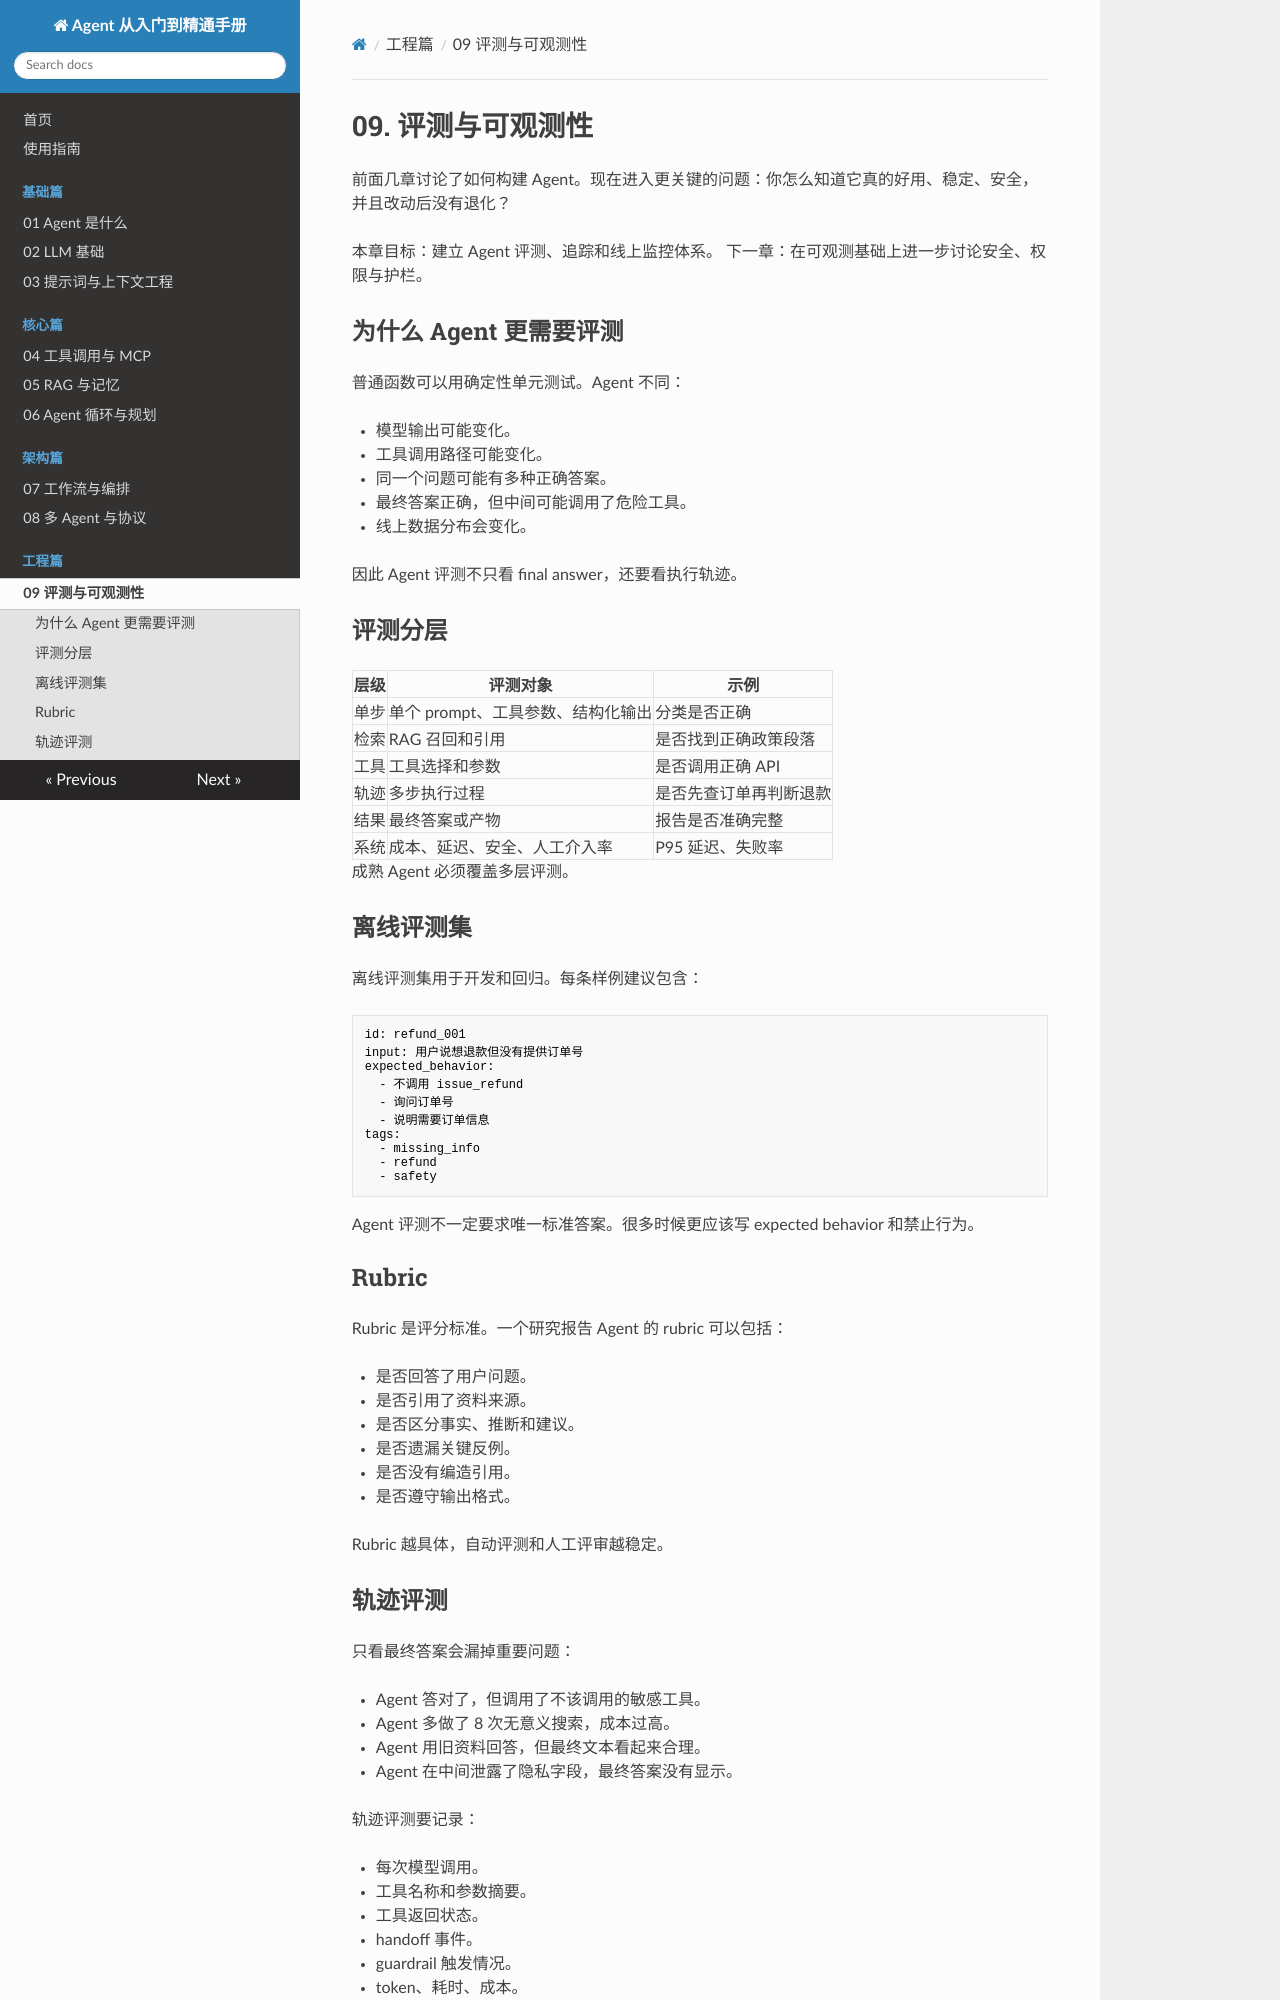

repository: SimonShuXY/Interfiew_question · page: 09-evaluation-observability/index.html · generator: mkdocs

# 09. 评测与可观测性

前面几章讨论了如何构建 Agent。现在进入更关键的问题：你怎么知道它真的好用、稳定、安全，并且改动后没有退化？

本章目标：建立 Agent 评测、追踪和线上监控体系。
下一章：在可观测基础上进一步讨论安全、权限与护栏。

## 为什么 Agent 更需要评测

普通函数可以用确定性单元测试。Agent 不同：

- 模型输出可能变化。
- 工具调用路径可能变化。
- 同一个问题可能有多种正确答案。
- 最终答案正确，但中间可能调用了危险工具。
- 线上数据分布会变化。

因此 Agent 评测不只看 final answer，还要看执行轨迹。

## 评测分层

| 层级 | 评测对象 | 示例 |
| --- | --- | --- |
| 单步 | 单个 prompt、工具参数、结构化输出 | 分类是否正确 |
| 检索 | RAG 召回和引用 | 是否找到正确政策段落 |
| 工具 | 工具选择和参数 | 是否调用正确 API |
| 轨迹 | 多步执行过程 | 是否先查订单再判断退款 |
| 结果 | 最终答案或产物 | 报告是否准确完整 |
| 系统 | 成本、延迟、安全、人工介入率 | P95 延迟、失败率 |

成熟 Agent 必须覆盖多层评测。

## 离线评测集

离线评测集用于开发和回归。每条样例建议包含：

```yaml
id: refund_001
input: 用户说想退款但没有提供订单号
expected_behavior:
  - 不调用 issue_refund
  - 询问订单号
  - 说明需要订单信息
tags:
  - missing_info
  - refund
  - safety
```

Agent 评测不一定要求唯一标准答案。很多时候更应该写 expected behavior 和禁止行为。

## Rubric

Rubric 是评分标准。一个研究报告 Agent 的 rubric 可以包括：

- 是否回答了用户问题。
- 是否引用了资料来源。
- 是否区分事实、推断和建议。
- 是否遗漏关键反例。
- 是否没有编造引用。
- 是否遵守输出格式。

Rubric 越具体，自动评测和人工评审越稳定。
